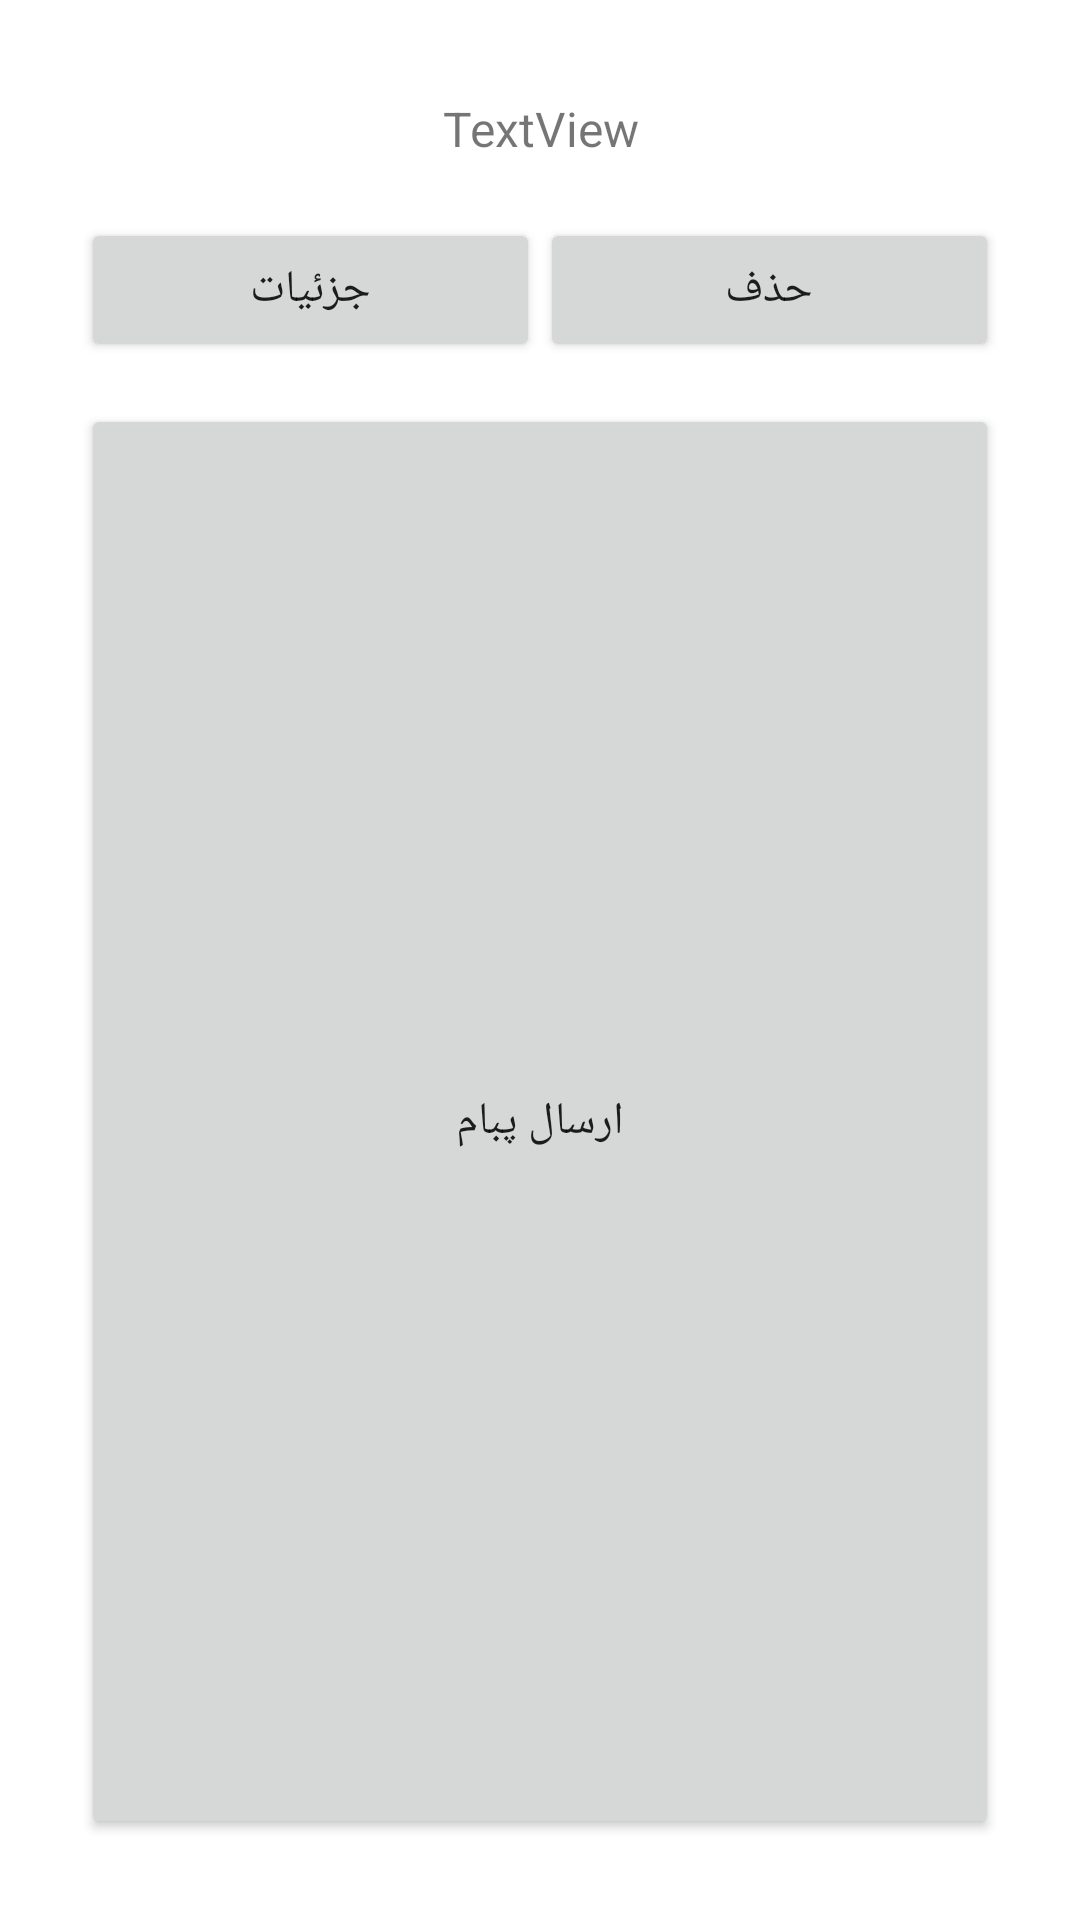

Reconstruct the res/layout file that produces this screen, plus the resources it refers to.
<!-- AndroidManifest.xml: application theme AppTheme -->
<!-- res/layout/dialog.xml -->
<?xml version="1.0" encoding="utf-8"?>
<LinearLayout xmlns:android="http://schemas.android.com/apk/res/android"
    android:layout_width="match_parent"
    android:layout_height="wrap_content"
    android:background="#ffffffff"
    android:orientation="vertical"
    android:padding="20dp">

    <TextView
        android:id="@+id/tv_dialog_namayandeh"
        android:layout_width="match_parent"
        android:layout_height="wrap_content"
        android:layout_margin="7dp"
        android:gravity="center"
        android:padding="5dp"
        android:text="TextView"
        android:textSize="16sp" />

    <LinearLayout
        android:layout_width="match_parent"
        android:layout_height="wrap_content"
        android:layout_margin="7dp"
        android:orientation="horizontal">

        <Button
            android:id="@+id/btn_dialog_detail"
            android:layout_width="300dp"
            android:layout_height="wrap_content"
            android:layout_weight="1"
            android:text="جزئیات"
            android:textSize="15sp" />

        <Button
            android:id="@+id/btn_dialog_del"
            android:layout_width="300dp"
            android:layout_height="wrap_content"
            android:layout_weight="1"
            android:text="حذف"
            android:textSize="15sp" />


    </LinearLayout>

    <LinearLayout
        android:layout_width="match_parent"
        android:layout_height="match_parent"
        android:layout_margin="7dp"
        android:layout_weight="1"
        android:orientation="vertical">

        <Button
            android:id="@+id/btn_dialog_sendmsg"
            android:layout_width="match_parent"
            android:layout_height="wrap_content"
            android:layout_weight="1"
            android:text="ارسال پبام"
            android:textSize="15sp" />
    </LinearLayout>

</LinearLayout>
<!-- resources referenced by this layout -->
<resources>
  <style name="AppTheme" parent="Theme.AppCompat.Light.NoActionBar">
          
          <item name="colorPrimary">@color/colorPrimary</item>
          <item name="colorPrimaryDark">@color/colorPrimaryDark</item>
          <item name="colorAccent">@color/colorAccent</item>
          <item name="windowNoTitle">true</item>
          <item name="windowActionBar">false</item>
      </style>
  <color name="colorPrimary">#307d3d</color>
  <color name="colorPrimaryDark">#1e5e2f</color>
  <color name="colorAccent">#FF4081</color>
</resources>
